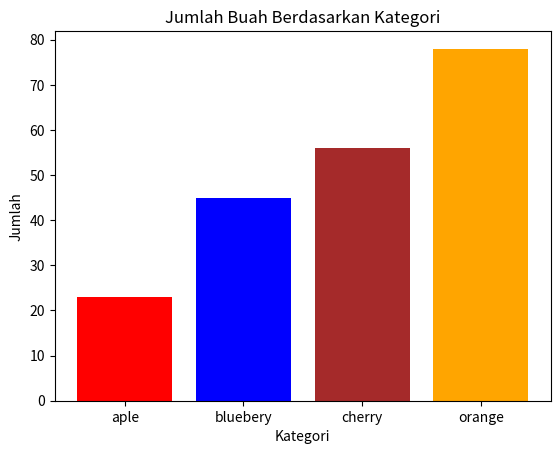

Reproduce this figure in Python.
import matplotlib.pyplot as plt
import numpy as np

categories = ['aple', 'bluebery', 'cherry', 'orange']
values = [23, 45, 56, 78]


plt.bar(categories, values, color=['red', 'blue', 'brown', 'orange'])  # Custom colors for each bar

plt.xlabel('Kategori')
plt.ylabel('Jumlah')
plt.title('Jumlah Buah Berdasarkan Kategori')

plt.show()
